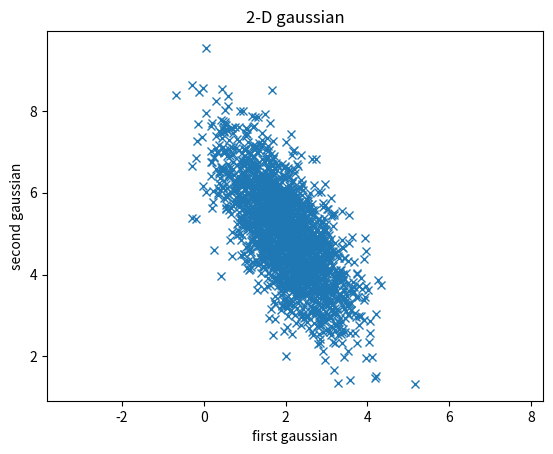
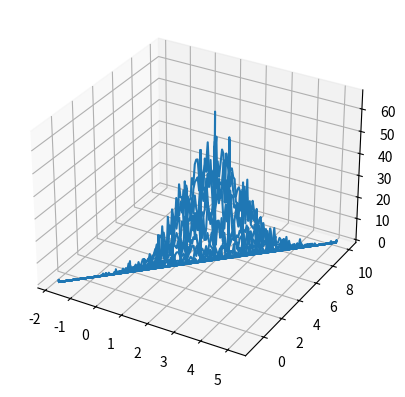

The script that saved these images, in order:
import pylab as plb
import scipy.stats as sp
from mpl_toolkits.mplot3d import axes3d
import matplotlib.pyplot as plt
import numpy as np

'''
I know I should have used 2d arrays for my x and y axis. But I couldn`t figure out how...
Therefore also the surface plot and the contour does not make any sense.
'''

if __name__ == "__main__":
    mean_x = 2
    mean_y = 5
    sigma_x = 0.8
    sigma_y = 1.2
    coefficient = -0.7
    cov = plb.array([[sigma_x**2, sigma_x*sigma_y*coefficient], [sigma_x*sigma_y*coefficient, sigma_y**2]])
    x, y = np.random.multivariate_normal(plb.array([mean_x, mean_y]), cov, 2000).T
    calculated_mu_x = np.mean(x)
    calculated_mu_y = np.mean(y)
    calculated_std_x = np.mean(x**2) - np.mean(x)**2
    calculated_std_y = np.mean(y**2) - np.mean(y)**2
    print(calculated_mu_x, calculated_mu_y, calculated_std_x, calculated_std_y)
    plb.plot(x, y, "x")
    plb.axis("equal")
    plb.title("2-D gaussian")
    plb.xlabel("first gaussian")
    plb.ylabel("second gaussian")
    plb.show()
    x_new, y_new = np.random.multivariate_normal(plb.array([mean_x, mean_y]), cov, 100000).T
    calculated_mu_x = np.mean(x_new)
    calculated_mu_y = np.mean(y_new)
    calculated_std_x = np.mean(x_new ** 2) - np.mean(x_new) ** 2
    calculated_std_y = np.mean(y_new ** 2) - np.mean(y_new) ** 2
    print(calculated_mu_x, calculated_mu_y, calculated_std_x, calculated_std_y)
    z, x_bins, y_bins = np.histogram2d(x_new, y_new, bins=200)
    x_plot = x_bins*len(x_bins)

    fig = plt.figure()
    ax = fig.add_subplot(111, projection="3d")
    ax.plot_wireframe(x_bins[:-1], y_bins[:-1], z, rstride=10, cstride=10)

    plt.show()

